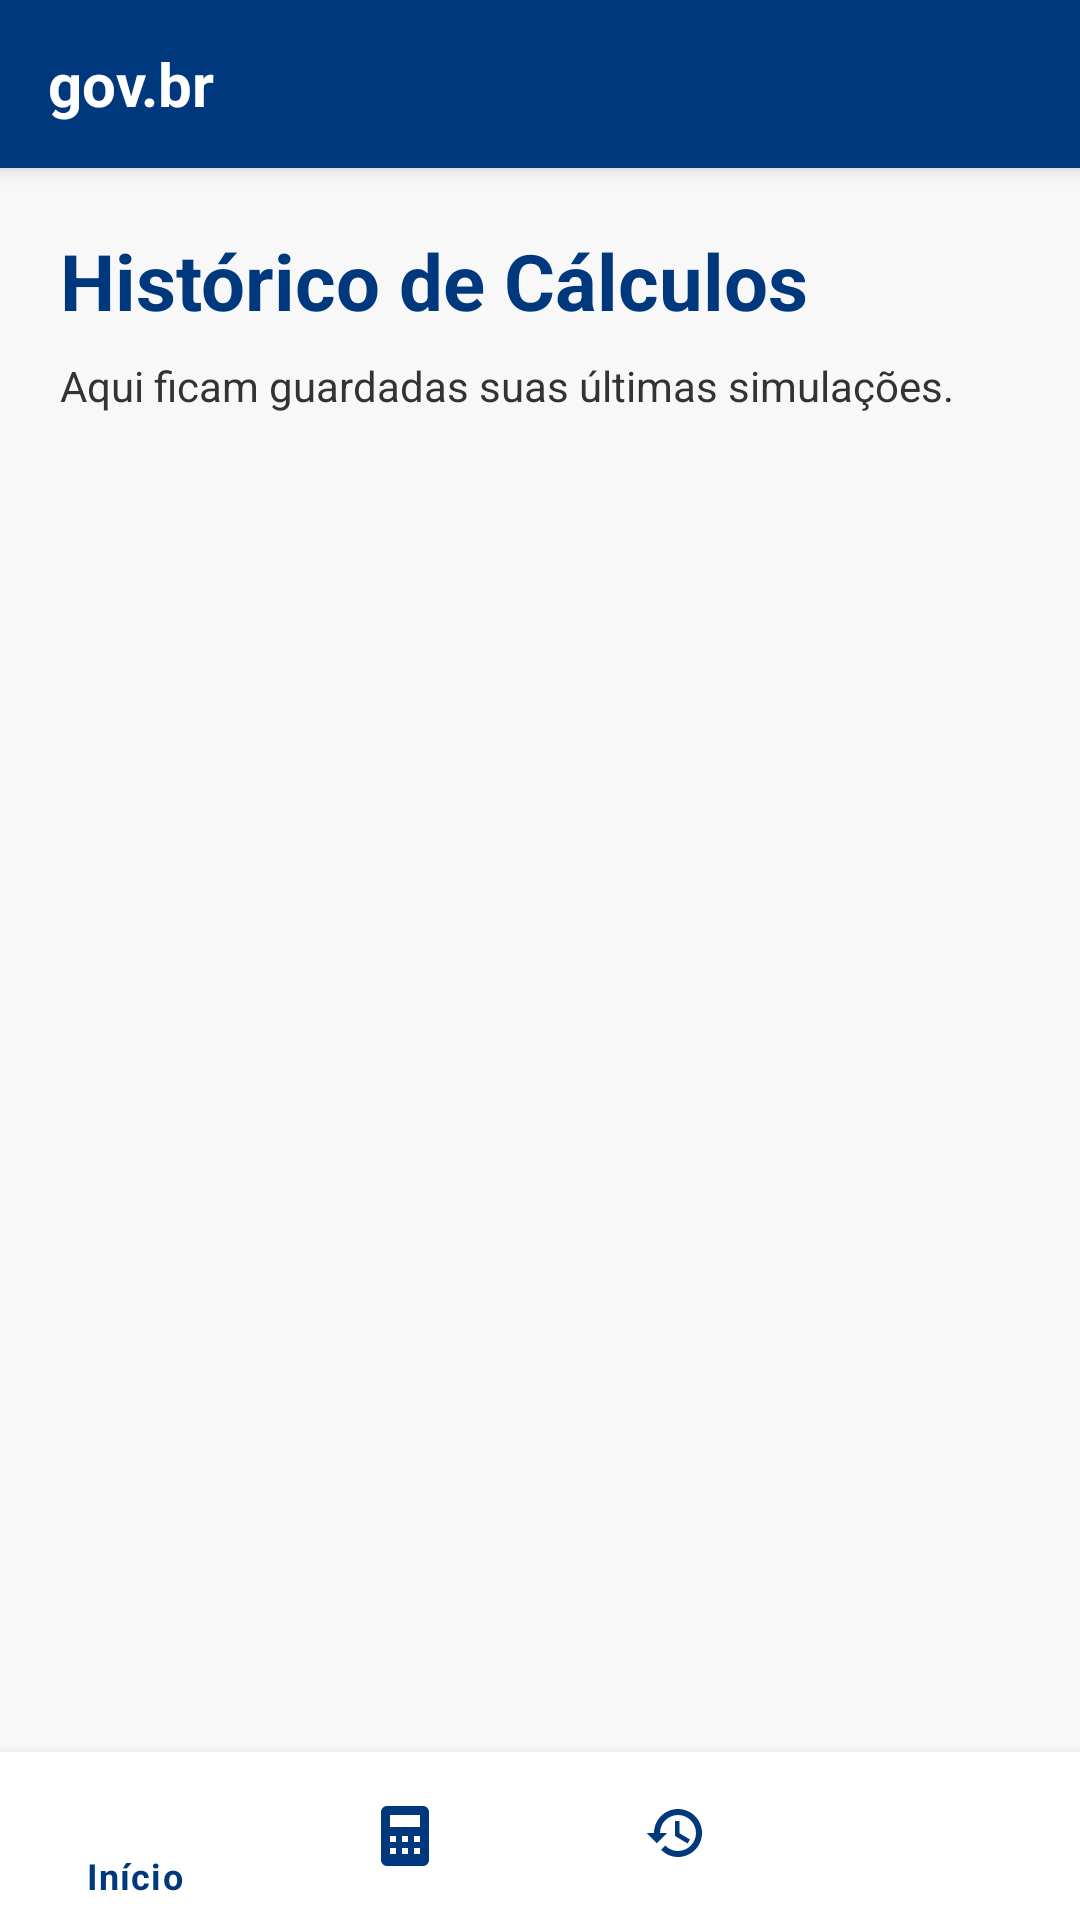

Produce the Android XML layout that renders to this screen, including the resource entries it uses.
<!-- AndroidManifest.xml: application theme Theme.CalcGov -->
<!-- res/layout/activity_historico.xml -->
<?xml version="1.0" encoding="utf-8"?>
<androidx.coordinatorlayout.widget.CoordinatorLayout xmlns:android="http://schemas.android.com/apk/res/android"
    xmlns:app="http://schemas.android.com/apk/res-auto"
    xmlns:tools="http://schemas.android.com/tools"
    android:id="@+id/historicoRoot"
    android:layout_width="match_parent"
    android:layout_height="match_parent"
    android:background="@color/gov_gray_light"
    tools:context=".HistoricoActivity">

    <com.google.android.material.appbar.AppBarLayout
        android:layout_width="match_parent"
        android:layout_height="wrap_content"
        android:background="@color/gov_blue">
        <androidx.appcompat.widget.Toolbar
            android:layout_width="match_parent"
            android:layout_height="?attr/actionBarSize">
            <TextView
                android:layout_width="wrap_content"
                android:layout_height="wrap_content"
                android:text="gov.br"
                android:textColor="@color/white"
                android:textSize="20sp"
                android:textStyle="bold" />
        </androidx.appcompat.widget.Toolbar>
    </com.google.android.material.appbar.AppBarLayout>

    <LinearLayout
        android:layout_width="match_parent"
        android:layout_height="match_parent"
        android:orientation="vertical"
        android:padding="20dp"
        app:layout_behavior="@string/appbar_scrolling_view_behavior">

        <TextView
            android:layout_width="wrap_content"
            android:layout_height="wrap_content"
            android:text="Histórico de Cálculos"
            android:textColor="@color/gov_blue"
            android:textSize="26sp"
            android:textStyle="bold" />

        <TextView
            android:layout_width="wrap_content"
            android:layout_height="wrap_content"
            android:layout_marginTop="8dp"
            android:text="Aqui ficam guardadas suas últimas simulações."
            android:textColor="@color/gov_text_gray" />

        <FrameLayout
            android:layout_width="match_parent"
            android:layout_height="0dp"
            android:layout_marginTop="20dp"
            android:layout_weight="1">

            <androidx.recyclerview.widget.RecyclerView
                android:id="@+id/recyclerViewHistorico"
                android:layout_width="match_parent"
                android:layout_height="match_parent"
                tools:listitem="@layout/item_historico" />

            <TextView
                android:id="@+id/textViewVazio"
                android:layout_width="wrap_content"
                android:layout_height="wrap_content"
                android:layout_gravity="center"
                android:gravity="center"
                android:text="Nenhuma simulação realizada ainda.\nComece agora na aba 'Calcular'!"
                android:textColor="@color/gov_text_gray"
                android:visibility="gone" />
        </FrameLayout>

        <Button
            android:id="@+id/buttonLimparHistorico"
            style="@style/Widget.MaterialComponents.Button.TextButton"
            android:layout_width="wrap_content"
            android:layout_height="wrap_content"
            android:layout_gravity="center"
            android:text="LIMPAR HISTÓRICO"
            android:textColor="@android:color/holo_red_dark"
            app:icon="@drawable/ic_delete"
            app:iconTint="@android:color/holo_red_dark" />

    </LinearLayout>

    <com.google.android.material.bottomnavigation.BottomNavigationView
        android:id="@+id/bottomNavigation"
        android:layout_width="match_parent"
        android:layout_height="wrap_content"
        android:layout_gravity="bottom"
        android:background="@color/white"
        app:itemIconTint="@color/gov_blue"
        app:itemTextColor="@color/gov_blue"
        app:menu="@menu/bottom_nav_menu" />

</androidx.coordinatorlayout.widget.CoordinatorLayout>
<!-- res/layout/item_historico.xml (included above) -->
<?xml version="1.0" encoding="utf-8"?>
<com.google.android.material.card.MaterialCardView xmlns:android="http://schemas.android.com/apk/res/android"
    xmlns:app="http://schemas.android.com/apk/res-auto"
    android:layout_width="match_parent"
    android:layout_height="wrap_content"
    android:layout_marginBottom="12dp"
    app:cardCornerRadius="8dp"
    app:cardElevation="2dp"
    app:strokeColor="@color/gov_blue"
    app:strokeWidth="1dp">

    <LinearLayout
        android:layout_width="match_parent"
        android:layout_height="wrap_content"
        android:orientation="vertical"
        android:padding="16dp">

        <RelativeLayout
            android:layout_width="match_parent"
            android:layout_height="wrap_content">

            <LinearLayout
                android:layout_width="match_parent"
                android:layout_height="wrap_content"
                android:layout_toStartOf="@id/btnDeleteHistorico"
                android:orientation="horizontal">

                <TextView
                    android:id="@+id/textViewNomeHistorico"
                    android:layout_width="0dp"
                    android:layout_height="wrap_content"
                    android:layout_weight="1"
                    android:text="Nome do Cidadão"
                    android:textColor="@color/gov_blue"
                    android:textSize="18sp"
                    android:textStyle="bold" />

                <TextView
                    android:id="@+id/textViewDataHistorico"
                    android:layout_width="wrap_content"
                    android:layout_height="wrap_content"
                    android:layout_marginEnd="8dp"
                    android:text="00/00/0000"
                    android:textColor="@color/gov_text_gray"
                    android:textSize="12sp" />
            </LinearLayout>

            <ImageButton
                android:id="@+id/btnDeleteHistorico"
                android:layout_width="32dp"
                android:layout_height="32dp"
                android:layout_alignParentEnd="true"
                android:background="?attr/selectableItemBackgroundBorderless"
                android:src="@drawable/ic_delete"
                android:contentDescription="Excluir"
                app:tint="@android:color/holo_red_dark" />
        </RelativeLayout>

        <View
            android:layout_width="match_parent"
            android:layout_height="1dp"
            android:layout_marginVertical="8dp"
            android:background="#EEEEEE" />

        <TextView
            android:id="@+id/textViewIRRFHistorico"
            android:layout_width="wrap_content"
            android:layout_height="wrap_content"
            android:text="Imposto Retido: R$ 0,00"
            android:textColor="@color/gov_text_gray"
            android:textSize="14sp" />

        <LinearLayout
            android:layout_width="match_parent"
            android:layout_height="wrap_content"
            android:layout_marginTop="4dp"
            android:orientation="horizontal">

            <TextView
                android:id="@+id/textViewStatusHistorico"
                android:layout_width="0dp"
                android:layout_height="wrap_content"
                android:layout_weight="1"
                android:text="RESTITUIÇÃO A RECEBER"
                android:textColor="#2E7D32"
                android:textSize="14sp"
                android:textStyle="bold" />

            <TextView
                android:id="@+id/textViewValorHistorico"
                android:layout_width="wrap_content"
                android:layout_height="wrap_content"
                android:text="R$ 0,00"
                android:textColor="@color/gov_blue"
                android:textSize="18sp"
                android:textStyle="bold" />
        </LinearLayout>

    </LinearLayout>
</com.google.android.material.card.MaterialCardView>
<!-- resources referenced by this layout -->
<resources>
  <color name="gov_blue">#00387E</color>
  <color name="gov_gray_light">#F8F8F8</color>
  <color name="gov_text_gray">#333333</color>
  <color name="white">#FFFFFFFF</color>
  <style name="Theme.CalcGov" parent="Base.Theme.CalcGov" />
  <style name="Base.Theme.CalcGov" parent="Theme.MaterialComponents.DayNight.NoActionBar">
          
          <item name="colorPrimary">@color/gov_blue</item>
          <item name="colorPrimaryVariant">@color/gov_blue_darker</item>
          <item name="colorOnPrimary">@color/white</item>
          
          <item name="colorSecondary">@color/gov_gold</item>
          <item name="colorSecondaryVariant">@color/gov_gold</item>
          <item name="colorOnSecondary">@color/black</item>
          
          <item name="android:statusBarColor">@color/gov_blue</item>
          
          <item name="android:windowBackground">@color/gov_gray_light</item>
      </style>
  <color name="gov_blue_darker">#002147</color>
  <color name="gov_gold">#FFCC00</color>
  <color name="black">#FF000000</color>
</resources>
